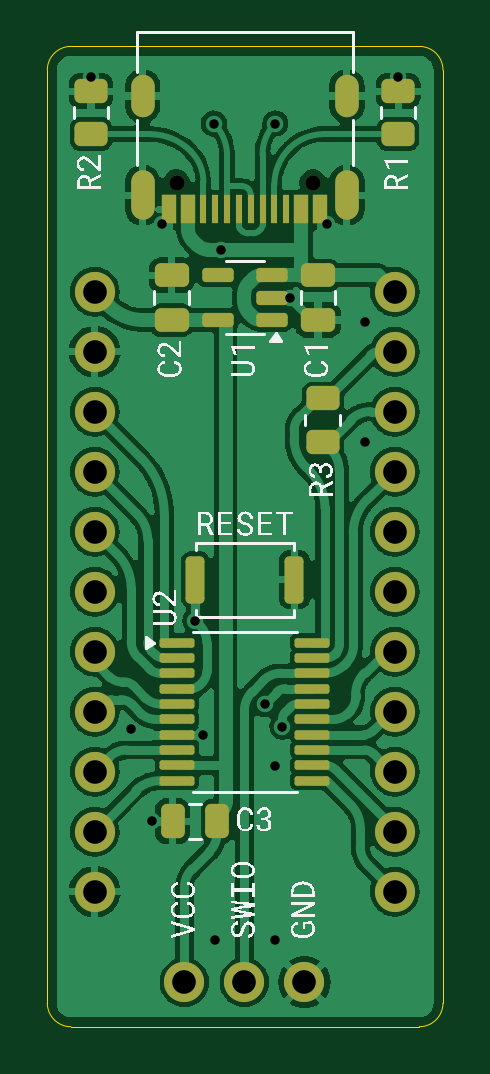
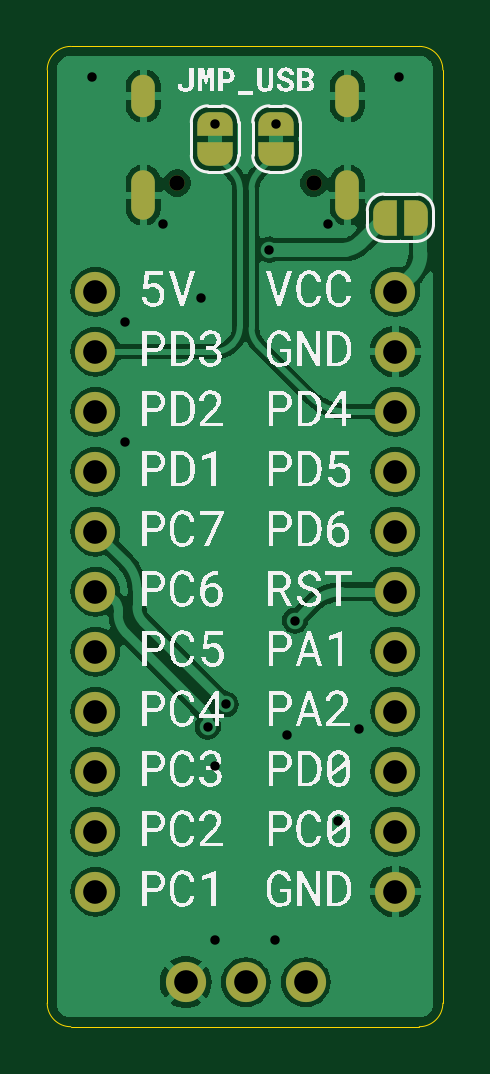
Circuit board: 11 layer files. Board 16.8 x 41.5 mm.
- bottom_copper: TSSOP_Board-B_Cu.gbr (68899 bytes)
- bottom_mask: TSSOP_Board-B_Mask.gbr (2688 bytes)
- paste: TSSOP_Board-B_Paste.gbr (454 bytes)
- bottom_silk: TSSOP_Board-B_Silkscreen.gbr (116644 bytes)
- outline: TSSOP_Board-Edge_Cuts.gbr (986 bytes)
- top_copper: TSSOP_Board-F_Cu.gbr (108452 bytes)
- top_mask: TSSOP_Board-F_Mask.gbr (4514 bytes)
- paste: TSSOP_Board-F_Paste.gbr (3506 bytes)
- top_silk: TSSOP_Board-F_Silkscreen.gbr (50489 bytes)
- drill: TSSOP_Board-NPTH.drl (362 bytes)
- drill: TSSOP_Board-PTH.drl (1174 bytes)

=== bottom_copper: TSSOP_Board-B_Cu.gbr (68899 bytes, source omitted) ===
=== bottom_mask: TSSOP_Board-B_Mask.gbr ===
%TF.GenerationSoftware,KiCad,Pcbnew,8.0.3*%
%TF.CreationDate,2024-08-17T22:20:40+01:00*%
%TF.ProjectId,TSSOP_Board,5453534f-505f-4426-9f61-72642e6b6963,rev?*%
%TF.SameCoordinates,Original*%
%TF.FileFunction,Soldermask,Bot*%
%TF.FilePolarity,Negative*%
%FSLAX46Y46*%
G04 Gerber Fmt 4.6, Leading zero omitted, Abs format (unit mm)*
G04 Created by KiCad (PCBNEW 8.0.3) date 2024-08-17 22:20:40*
%MOMM*%
%LPD*%
G01*
G04 APERTURE LIST*
G04 Aperture macros list*
%AMFreePoly0*
4,1,19,0.500000,-0.750000,0.000000,-0.750000,0.000000,-0.744911,-0.071157,-0.744911,-0.207708,-0.704816,-0.327430,-0.627875,-0.420627,-0.520320,-0.479746,-0.390866,-0.500000,-0.250000,-0.500000,0.250000,-0.479746,0.390866,-0.420627,0.520320,-0.327430,0.627875,-0.207708,0.704816,-0.071157,0.744911,0.000000,0.744911,0.000000,0.750000,0.500000,0.750000,0.500000,-0.750000,0.500000,-0.750000,
$1*%
%AMFreePoly1*
4,1,19,0.000000,0.744911,0.071157,0.744911,0.207708,0.704816,0.327430,0.627875,0.420627,0.520320,0.479746,0.390866,0.500000,0.250000,0.500000,-0.250000,0.479746,-0.390866,0.420627,-0.520320,0.327430,-0.627875,0.207708,-0.704816,0.071157,-0.744911,0.000000,-0.744911,0.000000,-0.750000,-0.500000,-0.750000,-0.500000,0.750000,0.000000,0.750000,0.000000,0.744911,0.000000,0.744911,
$1*%
G04 Aperture macros list end*
%ADD10C,0.650000*%
%ADD11O,1.000000X2.100000*%
%ADD12O,1.000000X1.800000*%
%ADD13C,1.700000*%
%ADD14O,1.700000X1.700000*%
%ADD15FreePoly0,180.000000*%
%ADD16FreePoly1,180.000000*%
%ADD17FreePoly0,270.000000*%
%ADD18FreePoly1,270.000000*%
G04 APERTURE END LIST*
D10*
%TO.C,J1*%
X121000000Y-51280000D03*
X115220000Y-51280000D03*
D11*
X122430000Y-51800000D03*
D12*
X122430000Y-47600000D03*
D11*
X113790000Y-51800000D03*
D12*
X113790000Y-47600000D03*
%TD*%
D13*
%TO.C,J3*%
X124460000Y-55880000D03*
D14*
X124460000Y-58420000D03*
X124460000Y-60960000D03*
X124460000Y-63500000D03*
X124460000Y-66040000D03*
X124460000Y-68580000D03*
X124460000Y-71120000D03*
X124460000Y-73660000D03*
X124460000Y-76200000D03*
X124460000Y-78740000D03*
X124460000Y-81280000D03*
%TD*%
D13*
%TO.C,J4*%
X120635000Y-85115000D03*
D14*
X118095000Y-85115000D03*
X115555001Y-85115000D03*
%TD*%
%TO.C,J2*%
X111760000Y-81280000D03*
X111760000Y-78740000D03*
X111760000Y-76200000D03*
X111760000Y-73660000D03*
X111760000Y-71120000D03*
X111760000Y-68580000D03*
X111760000Y-66040000D03*
X111760000Y-63500000D03*
X111760000Y-60960000D03*
X111760000Y-58420000D03*
D13*
X111760000Y-55880000D03*
%TD*%
D15*
%TO.C,JP1*%
X112199999Y-52750000D03*
D16*
X110900001Y-52750000D03*
%TD*%
D17*
%TO.C,JP2*%
X119400000Y-48765001D03*
D18*
X119400000Y-50064999D03*
%TD*%
D17*
%TO.C,JP3*%
X116800000Y-48765001D03*
D18*
X116800000Y-50064999D03*
%TD*%
M02*

=== paste: TSSOP_Board-B_Paste.gbr ===
%TF.GenerationSoftware,KiCad,Pcbnew,8.0.3*%
%TF.CreationDate,2024-08-17T22:20:39+01:00*%
%TF.ProjectId,TSSOP_Board,5453534f-505f-4426-9f61-72642e6b6963,rev?*%
%TF.SameCoordinates,Original*%
%TF.FileFunction,Paste,Bot*%
%TF.FilePolarity,Positive*%
%FSLAX46Y46*%
G04 Gerber Fmt 4.6, Leading zero omitted, Abs format (unit mm)*
G04 Created by KiCad (PCBNEW 8.0.3) date 2024-08-17 22:20:39*
%MOMM*%
%LPD*%
G01*
G04 APERTURE LIST*
G04 APERTURE END LIST*
M02*

=== bottom_silk: TSSOP_Board-B_Silkscreen.gbr (116644 bytes, source omitted) ===
=== outline: TSSOP_Board-Edge_Cuts.gbr ===
%TF.GenerationSoftware,KiCad,Pcbnew,8.0.3*%
%TF.CreationDate,2024-08-17T22:20:40+01:00*%
%TF.ProjectId,TSSOP_Board,5453534f-505f-4426-9f61-72642e6b6963,rev?*%
%TF.SameCoordinates,Original*%
%TF.FileFunction,Profile,NP*%
%FSLAX46Y46*%
G04 Gerber Fmt 4.6, Leading zero omitted, Abs format (unit mm)*
G04 Created by KiCad (PCBNEW 8.0.3) date 2024-08-17 22:20:40*
%MOMM*%
%LPD*%
G01*
G04 APERTURE LIST*
%TA.AperFunction,Profile*%
%ADD10C,0.050000*%
%TD*%
G04 APERTURE END LIST*
D10*
X126500000Y-86000000D02*
G75*
G02*
X125500000Y-87000000I-1000000J0D01*
G01*
X109750000Y-86000000D02*
X109750000Y-46500000D01*
X110750000Y-45500000D02*
X125500000Y-45500000D01*
X125500000Y-45500000D02*
G75*
G02*
X126500000Y-46500000I0J-1000000D01*
G01*
X109750000Y-46500000D02*
G75*
G02*
X110750000Y-45500000I1000000J0D01*
G01*
X110750000Y-87000000D02*
G75*
G02*
X109750000Y-86000000I0J1000000D01*
G01*
X125500000Y-87000000D02*
X110750000Y-87000000D01*
X126500000Y-46500000D02*
X126500000Y-86000000D01*
M02*

=== top_copper: TSSOP_Board-F_Cu.gbr (108452 bytes, source omitted) ===
=== top_mask: TSSOP_Board-F_Mask.gbr ===
%TF.GenerationSoftware,KiCad,Pcbnew,8.0.3*%
%TF.CreationDate,2024-08-17T22:20:40+01:00*%
%TF.ProjectId,TSSOP_Board,5453534f-505f-4426-9f61-72642e6b6963,rev?*%
%TF.SameCoordinates,Original*%
%TF.FileFunction,Soldermask,Top*%
%TF.FilePolarity,Negative*%
%FSLAX46Y46*%
G04 Gerber Fmt 4.6, Leading zero omitted, Abs format (unit mm)*
G04 Created by KiCad (PCBNEW 8.0.3) date 2024-08-17 22:20:40*
%MOMM*%
%LPD*%
G01*
G04 APERTURE LIST*
G04 Aperture macros list*
%AMRoundRect*
0 Rectangle with rounded corners*
0 $1 Rounding radius*
0 $2 $3 $4 $5 $6 $7 $8 $9 X,Y pos of 4 corners*
0 Add a 4 corners polygon primitive as box body*
4,1,4,$2,$3,$4,$5,$6,$7,$8,$9,$2,$3,0*
0 Add four circle primitives for the rounded corners*
1,1,$1+$1,$2,$3*
1,1,$1+$1,$4,$5*
1,1,$1+$1,$6,$7*
1,1,$1+$1,$8,$9*
0 Add four rect primitives between the rounded corners*
20,1,$1+$1,$2,$3,$4,$5,0*
20,1,$1+$1,$4,$5,$6,$7,0*
20,1,$1+$1,$6,$7,$8,$9,0*
20,1,$1+$1,$8,$9,$2,$3,0*%
G04 Aperture macros list end*
%ADD10RoundRect,0.150000X0.512500X0.150000X-0.512500X0.150000X-0.512500X-0.150000X0.512500X-0.150000X0*%
%ADD11RoundRect,0.250000X0.250000X0.475000X-0.250000X0.475000X-0.250000X-0.475000X0.250000X-0.475000X0*%
%ADD12RoundRect,0.200000X-0.200000X-0.800000X0.200000X-0.800000X0.200000X0.800000X-0.200000X0.800000X0*%
%ADD13RoundRect,0.250000X-0.450000X0.262500X-0.450000X-0.262500X0.450000X-0.262500X0.450000X0.262500X0*%
%ADD14RoundRect,0.250000X0.450000X-0.262500X0.450000X0.262500X-0.450000X0.262500X-0.450000X-0.262500X0*%
%ADD15C,0.650000*%
%ADD16R,0.600000X1.240000*%
%ADD17R,0.300000X1.240000*%
%ADD18O,1.000000X2.100000*%
%ADD19O,1.000000X1.800000*%
%ADD20RoundRect,0.250000X-0.475000X0.250000X-0.475000X-0.250000X0.475000X-0.250000X0.475000X0.250000X0*%
%ADD21C,1.700000*%
%ADD22O,1.700000X1.700000*%
%ADD23RoundRect,0.250000X0.475000X-0.250000X0.475000X0.250000X-0.475000X0.250000X-0.475000X-0.250000X0*%
%ADD24RoundRect,0.100000X-0.637500X-0.100000X0.637500X-0.100000X0.637500X0.100000X-0.637500X0.100000X0*%
G04 APERTURE END LIST*
D10*
%TO.C,U1*%
X119247500Y-57083999D03*
X119247500Y-56134000D03*
X119247500Y-55184001D03*
X116972500Y-55184001D03*
X116972500Y-57083999D03*
%TD*%
D11*
%TO.C,C3*%
X116949999Y-78300000D03*
X115050001Y-78300000D03*
%TD*%
D12*
%TO.C,SW1*%
X116010000Y-68072000D03*
X120210000Y-68072000D03*
%TD*%
D13*
%TO.C,R3*%
X121412000Y-60405000D03*
X121412000Y-62230000D03*
%TD*%
D14*
%TO.C,R1*%
X124600000Y-49215000D03*
X124600000Y-47390000D03*
%TD*%
%TO.C,R2*%
X111600000Y-49215000D03*
X111600000Y-47390000D03*
%TD*%
D15*
%TO.C,J1*%
X121000000Y-51280000D03*
X115220000Y-51280000D03*
D16*
X121310000Y-52400000D03*
X120510000Y-52400000D03*
D17*
X119360000Y-52400000D03*
X118360000Y-52400000D03*
X117860000Y-52400000D03*
X116860000Y-52400000D03*
D16*
X115710000Y-52400000D03*
X114910000Y-52400000D03*
X114910000Y-52400000D03*
X115710000Y-52400000D03*
D17*
X116360000Y-52400000D03*
X117360000Y-52400000D03*
X118860000Y-52400000D03*
X119860000Y-52400000D03*
D16*
X120510000Y-52400000D03*
X121310000Y-52400000D03*
D18*
X122430000Y-51800000D03*
D19*
X122430000Y-47600000D03*
D18*
X113790000Y-51800000D03*
D19*
X113790000Y-47600000D03*
%TD*%
D20*
%TO.C,C1*%
X121210000Y-55184001D03*
X121210000Y-57083999D03*
%TD*%
D21*
%TO.C,J3*%
X124460000Y-55880000D03*
D22*
X124460000Y-58420000D03*
X124460000Y-60960000D03*
X124460000Y-63500000D03*
X124460000Y-66040000D03*
X124460000Y-68580000D03*
X124460000Y-71120000D03*
X124460000Y-73660000D03*
X124460000Y-76200000D03*
X124460000Y-78740000D03*
X124460000Y-81280000D03*
%TD*%
D21*
%TO.C,J4*%
X120635000Y-85115000D03*
D22*
X118095000Y-85115000D03*
X115555001Y-85115000D03*
%TD*%
D23*
%TO.C,C2*%
X115010000Y-57083999D03*
X115010000Y-55184001D03*
%TD*%
D22*
%TO.C,J2*%
X111760000Y-81280000D03*
X111760000Y-78740000D03*
X111760000Y-76200000D03*
X111760000Y-73660000D03*
X111760000Y-71120000D03*
X111760000Y-68580000D03*
X111760000Y-66040000D03*
X111760000Y-63500000D03*
X111760000Y-60960000D03*
X111760000Y-58420000D03*
D21*
X111760000Y-55880000D03*
%TD*%
D24*
%TO.C,U2*%
X115247500Y-70735000D03*
X115247500Y-71385000D03*
X115247500Y-72035000D03*
X115247500Y-72685000D03*
X115247500Y-73335000D03*
X115247500Y-73985000D03*
X115247500Y-74635000D03*
X115247500Y-75285000D03*
X115247500Y-75935000D03*
X115247500Y-76585000D03*
X120972500Y-76585000D03*
X120972500Y-75935000D03*
X120972500Y-75285000D03*
X120972500Y-74635000D03*
X120972500Y-73985000D03*
X120972500Y-73335000D03*
X120972500Y-72685000D03*
X120972500Y-72035000D03*
X120972500Y-71385000D03*
X120972500Y-70735000D03*
%TD*%
M02*

=== paste: TSSOP_Board-F_Paste.gbr (3506 bytes, source withheld) ===
=== top_silk: TSSOP_Board-F_Silkscreen.gbr (50489 bytes, source omitted) ===
=== drill: TSSOP_Board-NPTH.drl ===
M48
; DRILL file {KiCad 8.0.3} date 2024-08-17T22:20:42+0100
; FORMAT={-:-/ absolute / inch / decimal}
; #@! TF.CreationDate,2024-08-17T22:20:42+01:00
; #@! TF.GenerationSoftware,Kicad,Pcbnew,8.0.3
; #@! TF.FileFunction,NonPlated,1,2,NPTH
FMAT,2
INCH
; #@! TA.AperFunction,NonPlated,NPTH,ComponentDrill
T1C0.0256
%
G90
G05
T1
X4.5362Y-2.0189
X4.7638Y-2.0189
M30

=== drill: TSSOP_Board-PTH.drl ===
M48
; DRILL file {KiCad 8.0.3} date 2024-08-17T22:20:42+0100
; FORMAT={-:-/ absolute / inch / decimal}
; #@! TF.CreationDate,2024-08-17T22:20:42+01:00
; #@! TF.GenerationSoftware,Kicad,Pcbnew,8.0.3
; #@! TF.FileFunction,Plated,1,2,PTH
FMAT,2
INCH
; #@! TA.AperFunction,Plated,PTH,ViaDrill
T1C0.0157
; #@! TA.AperFunction,Plated,PTH,ComponentDrill
T2C0.0236
; #@! TA.AperFunction,Plated,PTH,ComponentDrill
T3C0.0394
%
G90
G05
T1
X4.3937Y-1.8431
X4.4606Y-2.9291
X4.4961Y-3.0827
X4.5118Y-2.0872
X4.5673Y-2.7484
X4.58Y-2.9384
X4.5984Y-1.9199
X4.6Y-3.28
X4.61Y-2.13
X4.6831Y-2.8878
X4.7Y-2.99
X4.7Y-3.28
X4.7008Y-1.9199
X4.7126Y-2.9252
X4.7248Y-2.21
X4.7874Y-2.0872
X4.85Y-2.25
X4.85Y-2.45
X4.9055Y-1.8431
T3
X4.4Y-2.2
X4.4Y-2.3
X4.4Y-2.4
X4.4Y-2.5
X4.4Y-2.6
X4.4Y-2.7
X4.4Y-2.8
X4.4Y-2.9
X4.4Y-3.0
X4.4Y-3.1
X4.4Y-3.2
X4.5494Y-3.351
X4.6494Y-3.351
X4.7494Y-3.351
X4.9Y-2.2
X4.9Y-2.3
X4.9Y-2.4
X4.9Y-2.5
X4.9Y-2.6
X4.9Y-2.7
X4.9Y-2.8
X4.9Y-2.9
X4.9Y-3.0
X4.9Y-3.1
X4.9Y-3.2
T2
G00X4.4799Y-1.8898
M15
G01X4.4799Y-1.8583
M16
G05
G00X4.4799Y-2.061
M15
G01X4.4799Y-2.0177
M16
G05
G00X4.8201Y-1.8898
M15
G01X4.8201Y-1.8583
M16
G05
G00X4.8201Y-2.061
M15
G01X4.8201Y-2.0177
M16
G05
M30

